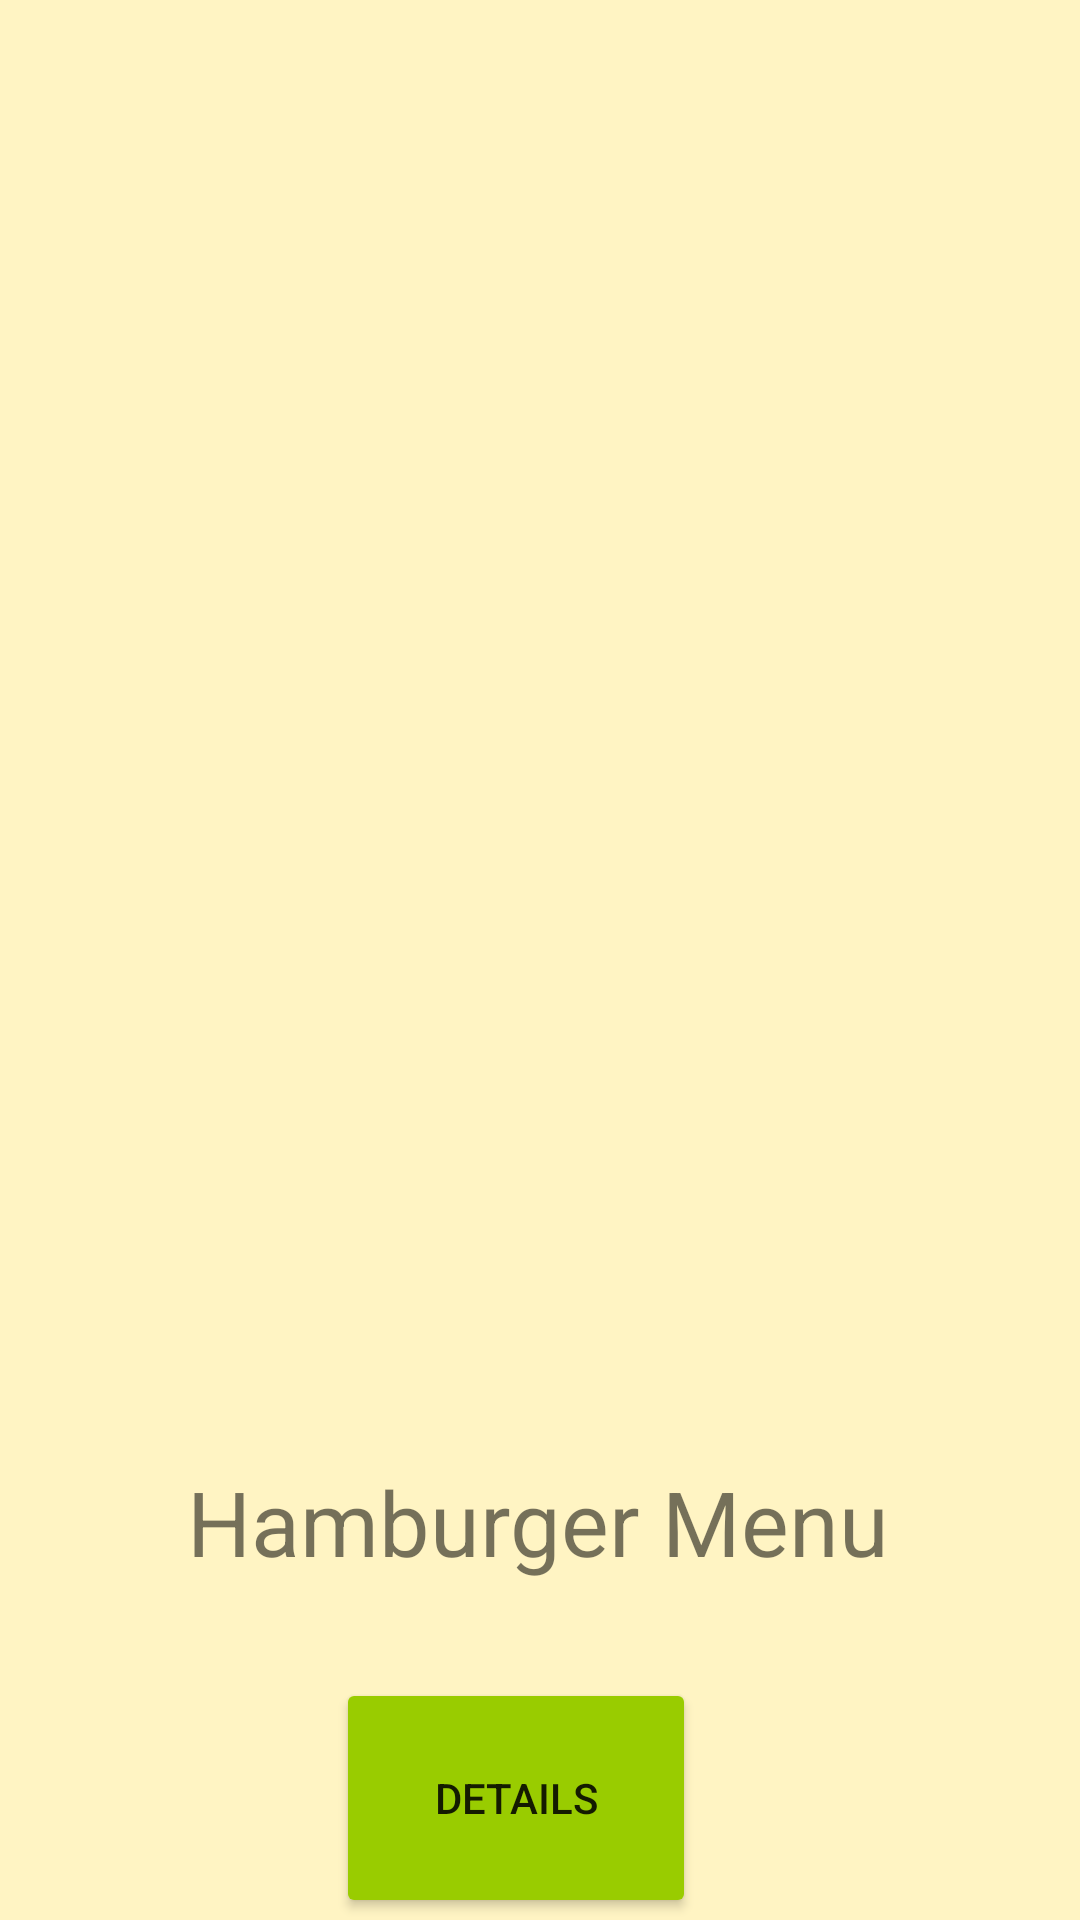

Layout XML and referenced resources for this Android screen:
<!-- AndroidManifest.xml: application theme Theme.ABBAdditionalHW1 -->
<!-- res/layout/fragment_products.xml -->
<?xml version="1.0" encoding="utf-8"?>
<androidx.constraintlayout.widget.ConstraintLayout xmlns:android="http://schemas.android.com/apk/res/android"
    xmlns:app="http://schemas.android.com/apk/res-auto"
    xmlns:tools="http://schemas.android.com/tools"
    android:layout_width="match_parent"
    android:layout_height="match_parent"
    tools:context=".fragments.ProductsFragment">

    <Button
        android:id="@+id/toDetails"
        android:layout_width="120dp"
        android:layout_height="80dp"
        android:layout_marginTop="32dp"
        android:backgroundTint="@android:color/holo_green_light"
        android:text="Details"
        app:cornerRadius="20sp"
        app:layout_constraintEnd_toEndOf="parent"
        app:layout_constraintHorizontal_bias="0.466"
        app:layout_constraintStart_toStartOf="parent"
        app:layout_constraintTop_toBottomOf="@+id/textView5" />

    <TextView
        android:id="@+id/textView5"
        android:layout_width="wrap_content"
        android:layout_height="wrap_content"
        android:layout_marginTop="22dp"
        android:text="Hamburger Menu"
        android:textSize="30sp"
        app:layout_constraintEnd_toEndOf="parent"
        app:layout_constraintHorizontal_bias="0.497"
        app:layout_constraintStart_toStartOf="parent"
        app:layout_constraintTop_toBottomOf="@+id/imageView3" />

    <ImageView
        android:id="@+id/imageView3"
        android:layout_width="414dp"
        android:layout_height="426dp"
        android:src="@drawable/hamburger"
        app:layout_constraintBottom_toBottomOf="parent"
        app:layout_constraintEnd_toEndOf="parent"
        app:layout_constraintHorizontal_bias="0.023"
        app:layout_constraintStart_toStartOf="parent"
        app:layout_constraintTop_toTopOf="parent"
        app:layout_constraintVertical_bias="0.183" />

</androidx.constraintlayout.widget.ConstraintLayout>
<!-- resources referenced by this layout -->
<resources>
  <style name="Theme.ABBAdditionalHW1" parent="Theme.MaterialComponents.DayNight.DarkActionBar">
          
          <item name="colorPrimary">@color/purple_500</item>
          <item name="colorPrimaryVariant">@color/purple_700</item>
          <item name="colorOnPrimary">@color/white</item>
          
          <item name="colorSecondary">@color/teal_200</item>
          <item name="colorSecondaryVariant">@color/teal_700</item>
          <item name="colorOnSecondary">@color/black</item>
          
          <item name="android:statusBarColor">#FFF4C3</item>
          <item name="android:windowLightStatusBar">true</item>
          <item name="android:windowBackground">#FFF4C3</item>
          
          <item name="windowNoTitle">true</item>
          <item name="windowActionBar">false</item>
      </style>
  <color name="purple_500">#FF6200EE</color>
  <color name="purple_700">#FF3700B3</color>
  <color name="white">#FFFFFFFF</color>
  <color name="teal_200">#FF03DAC5</color>
  <color name="teal_700">#FF018786</color>
  <color name="black">#FF000000</color>
</resources>
